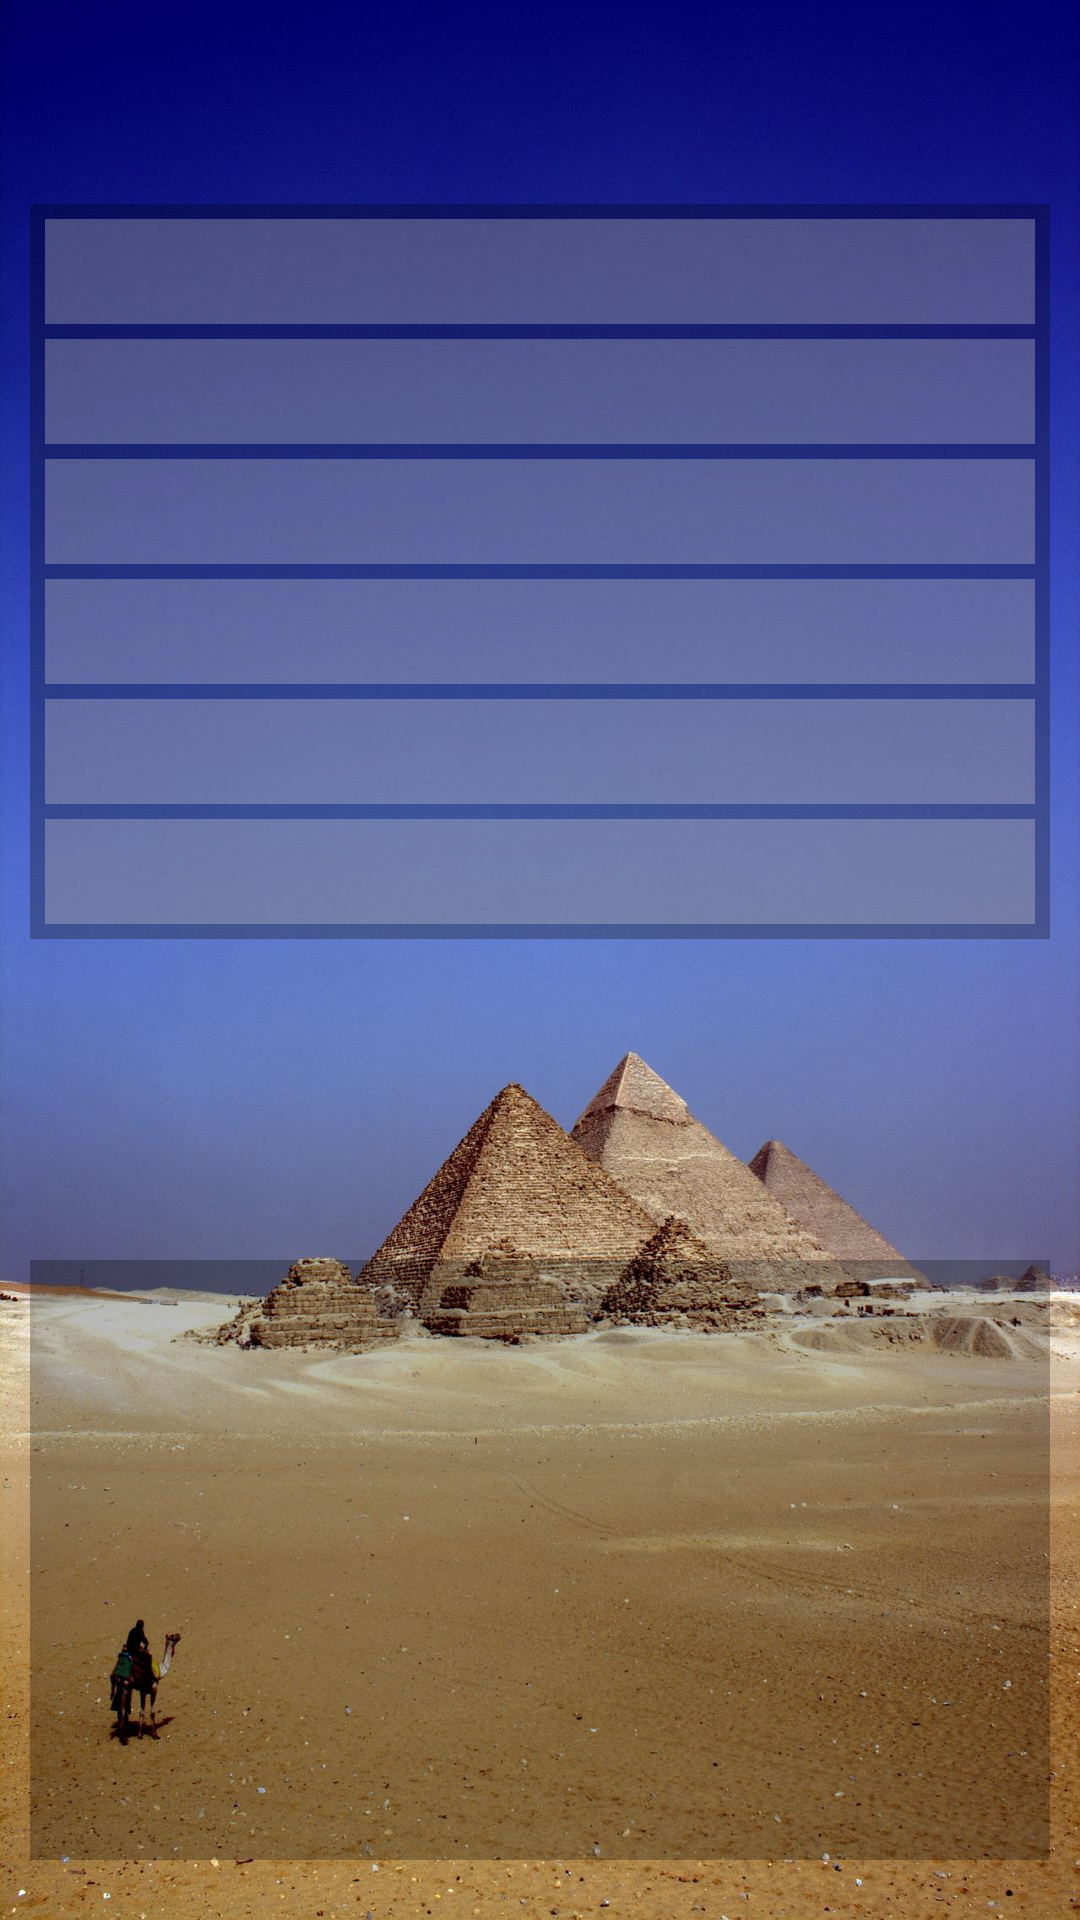

Write the Android layout XML for this screen, with the resource values it uses.
<!-- AndroidManifest.xml: application theme Theme.Activity -->
<!-- res/layout/activity_news.xml -->
<?xml version="1.0" encoding="utf-8"?>
<androidx.constraintlayout.widget.ConstraintLayout xmlns:android="http://schemas.android.com/apk/res/android"
    xmlns:app="http://schemas.android.com/apk/res-auto"
    xmlns:tools="http://schemas.android.com/tools"
    android:layout_width="match_parent"
    android:background="@drawable/valyta"
    android:layout_height="match_parent"
    tools:context=".NewsActivity">

    <androidx.appcompat.widget.LinearLayoutCompat
        android:id="@+id/LLValyta"
        android:layout_width="match_parent"
        android:layout_marginStart="10dp"
        android:layout_marginEnd="10dp"
        android:layout_height="wrap_content"
        android:layout_marginTop="68dp"
        android:background="@color/LLValyta"
        android:orientation="vertical"
        app:layout_constraintEnd_toEndOf="parent"
        app:layout_constraintStart_toStartOf="parent"
        app:layout_constraintTop_toTopOf="parent">

        <androidx.appcompat.widget.AppCompatTextView
            android:id="@+id/textRubDollar"
            android:layout_width="match_parent"
            android:layout_height="wrap_content"
            android:layout_marginStart="5dp"
            android:layout_marginTop="5dp"
            android:layout_marginEnd="5dp"
            android:background="@color/LLValyta2"
            android:textSize="26dp" />

        <androidx.appcompat.widget.AppCompatTextView
            android:id="@+id/textRubEuro"
            android:layout_width="match_parent"
            android:layout_height="wrap_content"
            android:layout_marginStart="5dp"
            android:layout_marginTop="5dp"
            android:layout_marginEnd="5dp"
            android:background="@color/LLValyta2"
            android:textSize="26dp" />

        <androidx.appcompat.widget.AppCompatTextView
            android:id="@+id/textRubLir"
            android:layout_width="match_parent"
            android:layout_height="wrap_content"
            android:layout_marginStart="5dp"
            android:layout_marginTop="5dp"
            android:layout_marginEnd="5dp"
            android:background="@color/LLValyta2"

            android:textSize="26dp" />

        <androidx.appcompat.widget.AppCompatTextView
            android:id="@+id/textRubYuan"
            android:layout_width="match_parent"
            android:layout_height="wrap_content"
            android:layout_marginStart="5dp"
            android:layout_marginTop="5dp"
            android:layout_marginEnd="5dp"
            android:background="@color/LLValyta2"

            android:textSize="26dp" />

        <androidx.appcompat.widget.AppCompatTextView
            android:id="@+id/textRubBitcoin"
            android:layout_width="match_parent"
            android:layout_height="wrap_content"
            android:layout_marginStart="5dp"
            android:layout_marginTop="5dp"
            android:layout_marginEnd="5dp"
            android:background="@color/LLValyta2"

            android:textSize="26dp" />

        <androidx.appcompat.widget.AppCompatTextView
            android:id="@+id/textRubBitcoin2"
            android:layout_width="match_parent"
            android:layout_height="wrap_content"
            android:layout_marginStart="5dp"
            android:layout_marginTop="5dp"
            android:layout_marginEnd="5dp"
            android:layout_marginBottom="5dp"
            android:background="@color/LLValyta2"

            android:textSize="26dp" />


    </androidx.appcompat.widget.LinearLayoutCompat>



    <androidx.appcompat.widget.LinearLayoutCompat
        android:id="@+id/LLZoloto"
        app:layout_constraintBottom_toBottomOf="parent"
        app:layout_constraintStart_toStartOf="parent"
        app:layout_constraintEnd_toEndOf="parent"
        android:layout_marginBottom="20dp"
        android:layout_marginStart="10dp"
        android:layout_marginEnd="10dp"
        android:background="@color/LLValyta"

        android:layout_width="match_parent"
        android:layout_height="200dp">







    </androidx.appcompat.widget.LinearLayoutCompat>






</androidx.constraintlayout.widget.ConstraintLayout>
<!-- resources referenced by this layout -->
<resources>
  <color name="LLValyta">#46000000</color>
  <color name="LLValyta2">#4AE4DEDE</color>
  <!-- drawable valyta: jpg bitmap (drawable, 207202 bytes) -->
  <style name="Theme.Activity" parent="Theme.MaterialComponents.DayNight.NoActionBar.Bridge">
          
          <item name="colorPrimary">#9DDCF5</item>
          <item name="colorPrimaryVariant">#000000</item>
          <item name="colorOnPrimary">@color/white</item>
          
          <item name="colorSecondary">@color/teal_200</item>
          <item name="colorSecondaryVariant">@color/teal_700</item>
          <item name="colorOnSecondary">@color/black</item>
          
          <item name="android:statusBarColor" tools:targetApi="l">?attr/colorPrimaryVariant</item>
          
          <item name="android:windowFullscreen">true</item>
      </style>
  <color name="white">#FFFFFFFF</color>
  <color name="teal_200">#FF03DAC5</color>
  <color name="teal_700">#FF018786</color>
  <color name="black">#FF000000</color>
</resources>
